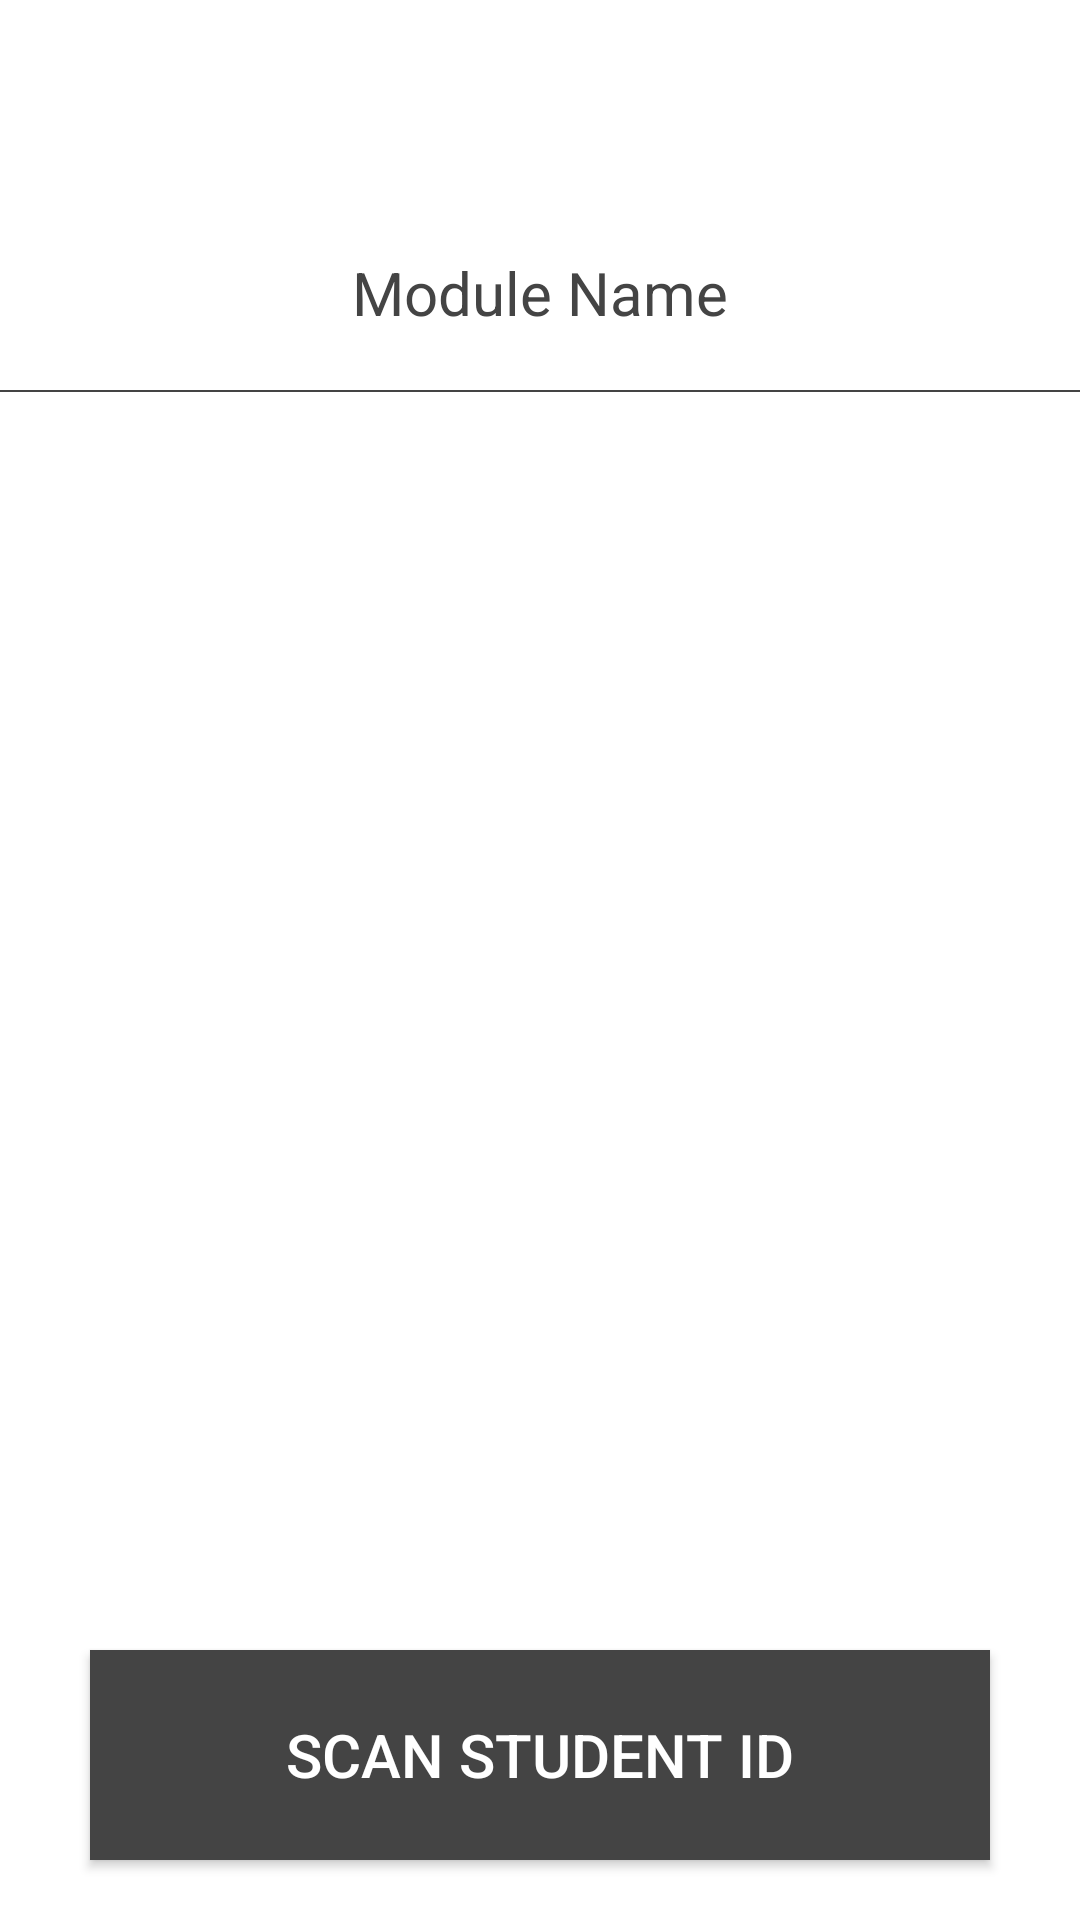

Here is an Android app screen rendered from its layout file. Give the layout XML and the strings, colors and styles it references.
<!-- AndroidManifest.xml: application theme NoActionBar -->
<!-- res/layout/activity_attendance_list.xml -->
<?xml version="1.0" encoding="utf-8"?>
<RelativeLayout xmlns:android="http://schemas.android.com/apk/res/android"
    xmlns:tools="http://schemas.android.com/tools"
    android:layout_width="match_parent"
    android:layout_height="match_parent"
    android:background="@color/white"
    tools:context="com.damlek.ctiapp.AttendanceListActivity">

    <FrameLayout
        android:id="@+id/action_bar"
        android:layout_width="fill_parent"
        android:layout_height="65dp"
        android:layout_alignParentTop="true">
    </FrameLayout>

    <TextView
        android:id="@+id/text_module_name"
        style="@style/text_16sp_grey"

        android:layout_width="match_parent"
        android:layout_height="65dp"
        android:textSize="20sp"
        android:text="Module Name"
        android:gravity="center"
        android:layout_below="@id/action_bar"
        />

    <View
        android:id="@+id/div1"

        android:layout_width="match_parent"
        android:layout_height="0.5dp"
        android:background="@color/darkGrey"
        android:layout_below="@id/text_module_name"
        />

    <ListView
        android:id="@+id/attendance_list"

        android:layout_width="match_parent"
        android:layout_height="match_parent"
        android:divider="@color/lightGrey"
        android:dividerHeight="1dp"
        android:layout_below="@+id/div1"
        android:layout_above="@+id/button_scan"
        />

    <Button
        android:id="@+id/button_scan"

        android:layout_width="match_parent"
        android:layout_marginEnd="30dp"
        android:layout_marginStart="30dp"
        android:layout_height="70dp"
        android:layout_marginTop="20dp"
        android:layout_marginBottom="20dp"
        android:background="@color/darkGrey"
        android:text="Scan Student ID"
        android:gravity="center"
        android:textSize="20sp"
        android:layout_alignParentBottom="true"
        />

</RelativeLayout>
<!-- resources referenced by this layout -->
<resources>
  <color name="darkGrey">#444444</color>
  <color name="lightGrey">#888888</color>
  <color name="white">#FFFFFF</color>
  <style name="text_16sp_grey">
          <item name="android:textColor">@color/darkGrey</item>
          <item name="android:textSize">16sp</item>
      </style>
  <style name="NoActionBar" parent="Theme.AppCompat.NoActionBar">
          <item name="android:windowActionBar">false</item>
          <item name="android:windowNoTitle">true</item>
          <item name="colorPrimary">@color/colorPrimary</item>
          <item name="colorPrimaryDark">@color/darkerGrey</item>
          <item name="colorAccent">@color/colorAccent</item>
          <item name="colorButtonNormal">@color/colorButton</item>
  
          <item name="colorControlNormal">#c5c5c5</item>
          <item name="colorControlActivated">@color/colorAccent</item>
          <item name="colorControlHighlight">@color/colorAccent</item>
          <item name="android:textColorHint">@color/colorPrimaryLight</item>
      </style>
  <color name="colorPrimary">#007F9F</color>
  <color name="darkerGrey">#222222</color>
  <color name="colorAccent">#999999</color>
  <color name="colorButton">#7700414f</color>
  <color name="colorPrimaryLight">#bcf2ff</color>
</resources>
